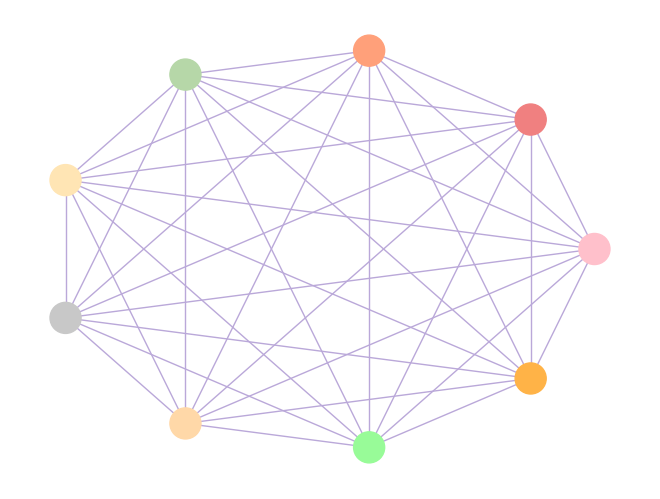

The script that saved this image:
import matplotlib.pyplot as plt
import networkx as nx


# Create the graph
G = nx.Graph()

#Adding edges in the graph

for i in range(9):
    
    for j in range(i+1,9):          #every node is connected to the others except the node its self (complete graph) 
        G.add_edge(i,j)

    

#Creating the figure
G_pos=nx.circular_layout(G)           #Ordering the nodes in a circular way
colors=['pink','#F08080','#FFA07A','#B6D7A8','#FFE5B4','#C8C8C8','#FFD8A8','#98FB98','#FFB347']

nx.draw(G,G_pos,with_labels=False,edge_color='#BAA8D9',node_color=colors,node_size=500)


plt.show()
